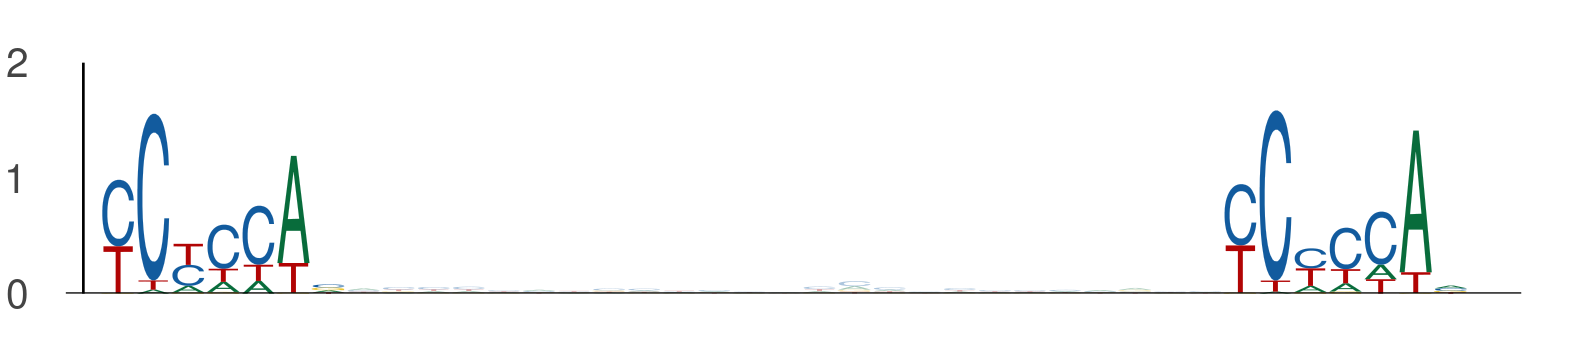

Values plotted in this chart, from the file beside it:
seq_index, start_position, end_position, is_reversed_complement
4985, 7, 14, 0
4985, 39, 46, 0
6072, 45, 52, 0
6072, 77, 84, 0
1702, 123, 130, 0
1702, 155, 162, 0
1955, 10, 17, 0
1955, 42, 49, 0
4356, 116, 123, 0
4356, 148, 155, 0
5000, 28, 35, 0
5000, 60, 67, 0
1895, 107, 114, 0
1895, 139, 146, 0
435, 54, 61, 0
435, 86, 93, 0
3586, 77, 84, 0
3586, 109, 116, 0
4279, 28, 35, 0
4279, 60, 67, 0
4917, 63, 70, 0
4917, 95, 102, 0
2420, 22, 29, 0
2420, 54, 61, 0
411, 2, 9, 0
411, 34, 41, 0
3091, 21, 28, 0
3091, 53, 60, 0
4104, 34, 41, 0
4104, 66, 73, 0
5094, 45, 52, 0
5094, 77, 84, 0
5094, 16, 23, 0
5094, 48, 55, 0
5118, 41, 48, 0
5118, 73, 80, 0
4990, 120, 127, 0
4990, 152, 159, 0
1731, 41, 48, 0
1731, 73, 80, 0
486, 76, 83, 0
486, 108, 115, 0
5070, 68, 75, 0
5070, 100, 107, 0
4087, 60, 67, 0
4087, 92, 99, 0
1063, 76, 83, 0
1063, 108, 115, 0
5725, 117, 124, 0
5725, 149, 156, 0
2188, 13, 20, 0
2188, 45, 52, 0
247, 99, 106, 0
247, 131, 138, 0
1998, 101, 108, 0
1998, 133, 140, 0
6092, 67, 74, 0
6092, 99, 106, 0
4413, 116, 123, 0
4413, 148, 155, 0
... 840 more rows
